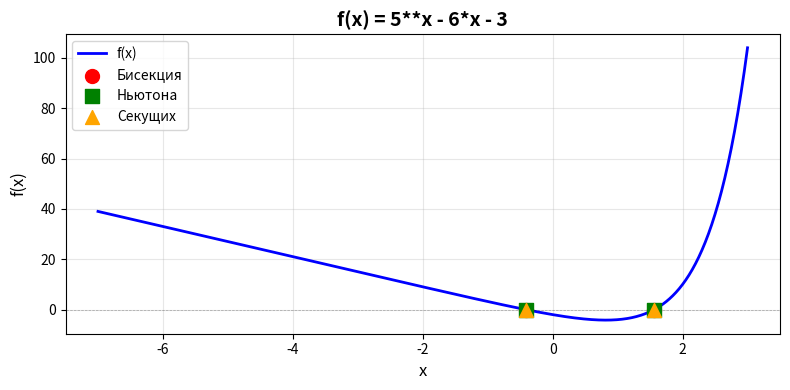
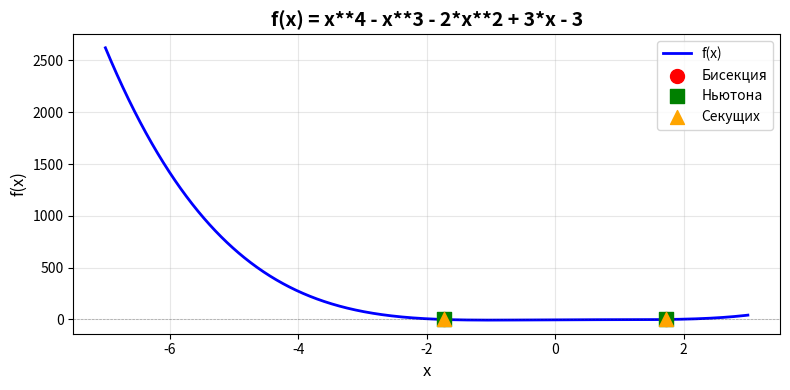
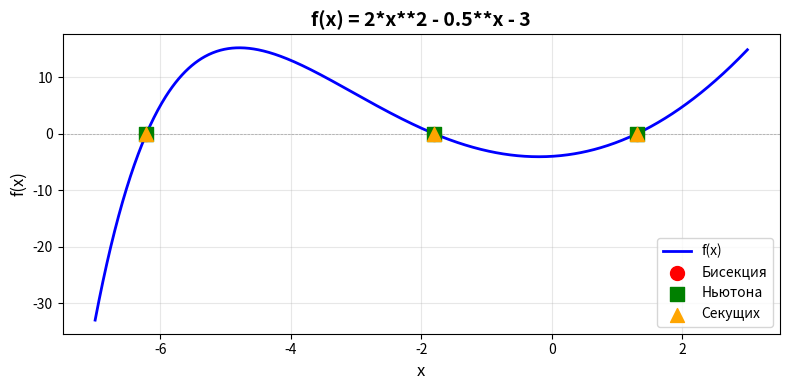
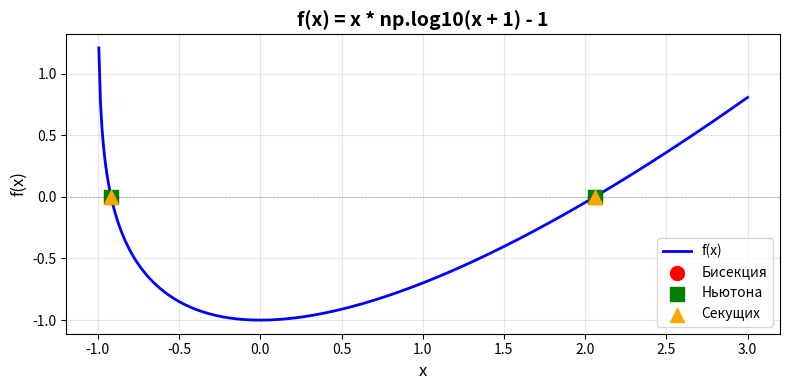

Generate these figures, in order, with matplotlib:
import numpy as np
import matplotlib.pyplot as plt

def df(f, x, h=1e-8):
    return (f(x + h) - f(x - h)) / (2 * h)

def separate_roots(f, a, b, n=1000):
    x = np.linspace(a, b, n + 1)
    intervals = []
    
    for i in range(n):
        if f(x[i]) * f(x[i + 1]) < 0:
            intervals.append([x[i], x[i + 1]])
    
    return intervals

def refine_separation(f, intervals, max_iter=1000):
    result = []
    
    for interval in intervals:
        a, b = interval
        x_test = np.linspace(a, b, 20)
        df_vals = [df(f, x) for x in x_test]
        
        if all(v > 0 for v in df_vals) or all(v < 0 for v in df_vals):
            result.append([a, b])
        else:
            mid = (a + b) / 2
            sub_intervals = []
            
            if f(a) * f(mid) < 0:
                sub_intervals.append([a, mid])
            if f(mid) * f(b) < 0:
                sub_intervals.append([mid, b])
            
            result.extend(refine_separation(f, sub_intervals, max_iter - 1))
    
    return result

def find_root_intervals(f, a=0, b=1, n=1000):
    intervals = separate_roots(f, a, b, n)
    root_intervals = refine_separation(f, intervals)
    return root_intervals





def bisection(f, a, b, eps=1e-8):
    iter_count = 0
    
    while (b - a) / 2 > eps:
        c = (a + b) / 2
        iter_count += 1
        
        if abs(f(c)) < eps:
            return c, iter_count
        
        if f(a) * f(c) < 0:
            b = c
        else:
            a = c
    
    return (a + b) / 2, iter_count

def newton(f, a, b, eps=1e-8, max_iter=1000):
    x = (a + b) / 2
    iter_count = 0
    
    for i in range(max_iter):
        iter_count += 1
        fx = f(x)
        
        if abs(fx) < eps:
            return x, iter_count
        
        dfx = df(f, x)
        
        if abs(dfx) < 1e-12:
            return x, iter_count
        
        x_new = x - fx / dfx
        
        if abs(x_new - x) < eps:
            return x_new, iter_count
        
        x = x_new
    
    return x, iter_count

def secant(f, a, b, eps=1e-8, max_iter=1000):
    x0, x1 = a, b
    iter_count = 0
    
    for i in range(max_iter):
        iter_count += 1
        
        f0, f1 = f(x0), f(x1)
        
        if abs(f1) < eps:
            return x1, iter_count
        
        if abs(f1 - f0) < 1e-12:
            return x1, iter_count
        
        x2 = x1 - f1 * (x1 - x0) / (f1 - f0)
        
        if abs(x2 - x1) < eps:
            return x2, iter_count
        
        x0, x1 = x1, x2
    
    return x1, iter_count





def refine_roots(f, intervals, eps=1e-8):
    results = []
    
    for i, (a, b) in enumerate(intervals, 1):
        root_bisect, iter_bisect = bisection(f, a, b, eps)
        root_newton, iter_newton = newton(f, a, b, eps)
        root_secant, iter_secant = secant(f, a, b, eps)
        
        results.append({
            'num': i,
            'interval': (a, b),
            'bisection': {'root': root_bisect, 'iters': iter_bisect},
            'newton': {'root': root_newton, 'iters': iter_newton},
            'secant': {'root': root_secant, 'iters': iter_secant}
        })
    
    return results

def print_results(results, f):
    for res in results:
        print(f"\nКОРЕНЬ #{res['num']}:")
        print(f"Отрезок: [{res['interval'][0]}, {res['interval'][1]}]")
        print("-" * 110)
        
        print(f"{'Метод':<30} {'Корень':<30} {'f(x)':<30} {'Итерации':<10}")
        print("-" * 110)
        
        for method_name, method_key in [('Бисекция', 'bisection'), ('Ньютона', 'newton'), ('Секущих', 'secant')]:
            root = res[method_key]['root']
            iters = res[method_key]['iters']
            fx = f(root)
            print(f"{method_name:<30} {root:<30} {fx:<30.5e} {iters:<10}")

def plot_function_and_roots(f, a, b, results, title):
    x = np.linspace(a, b, 1000)
    y = np.array([f(xi) for xi in x])
    
    plt.figure(figsize=(8, 4))
    
    plt.plot(x, y, 'b-', linewidth=2, label='f(x)')
    plt.axhline(y=0, color='k', linestyle='--', linewidth=0.5, alpha=0.3)
    plt.grid(True, alpha=0.3)
    
    colors = {'bisection': 'red', 'newton': 'green', 'secant': 'orange'}
    markers = {'bisection': 'o', 'newton': 's', 'secant': '^'}
    labels = {'bisection': 'Бисекция', 'newton': 'Ньютона', 'secant': 'Секущих'}
    
    for method_key in ['bisection', 'newton', 'secant']:
        roots = [res[method_key]['root'] for res in results]
        plt.scatter(roots, [0]*len(roots), 
                    color=colors[method_key], 
                    marker=markers[method_key], 
                    s=100, 
                    label=labels[method_key],
                    zorder=5)
    
    plt.xlabel('x', fontsize=12)
    plt.ylabel('f(x)', fontsize=12)
    plt.title(title, fontsize=14, fontweight='bold')
    plt.legend(fontsize=10)
    plt.tight_layout()
    plt.show()






a = -7
b = 3

def f1(x):
    return 5**x - 6*x - 3

root_intervals = find_root_intervals(f1, a, b, 1000)
print(f"\nНайдено отрезков: {len(root_intervals)}")
results = refine_roots(f1, root_intervals)
print_results(results, f1)
plot_function_and_roots(f1, a, b, results, 'f(x) = 5**x - 6*x - 3')


print("\n")
print("="*110)


def f2(x):
    return x**4 - x**3 - 2*x**2 + 3*x - 3

root_intervals = find_root_intervals(f2, a, b, 1000)
print(f"\nНайдено отрезков: {len(root_intervals)}")
results = refine_roots(f2, root_intervals)
print_results(results, f2)
plot_function_and_roots(f2, a, b, results, 'f(x) = x**4 - x**3 - 2*x**2 + 3*x - 3')


print("\n")
print("="*110)


def f3(x):
    return 2*x**2 - 0.5**x - 3

root_intervals = find_root_intervals(f3, a, b, 1000)
print(f"\nНайдено отрезков: {len(root_intervals)}")
results = refine_roots(f3, root_intervals)
print_results(results, f3)
plot_function_and_roots(f3, a, b, results, 'f(x) = 2*x**2 - 0.5**x - 3')


print("\n")
print("="*110)


def f4(x):
    return x * np.log10(x + 1) - 1

root_intervals = find_root_intervals(f4, a, b, 1000)
print(f"\nНайдено отрезков: {len(root_intervals)}")
results = refine_roots(f4, root_intervals)
print_results(results, f4)
plot_function_and_roots(f4, a, b, results, 'f(x) = x * np.log10(x + 1) - 1')